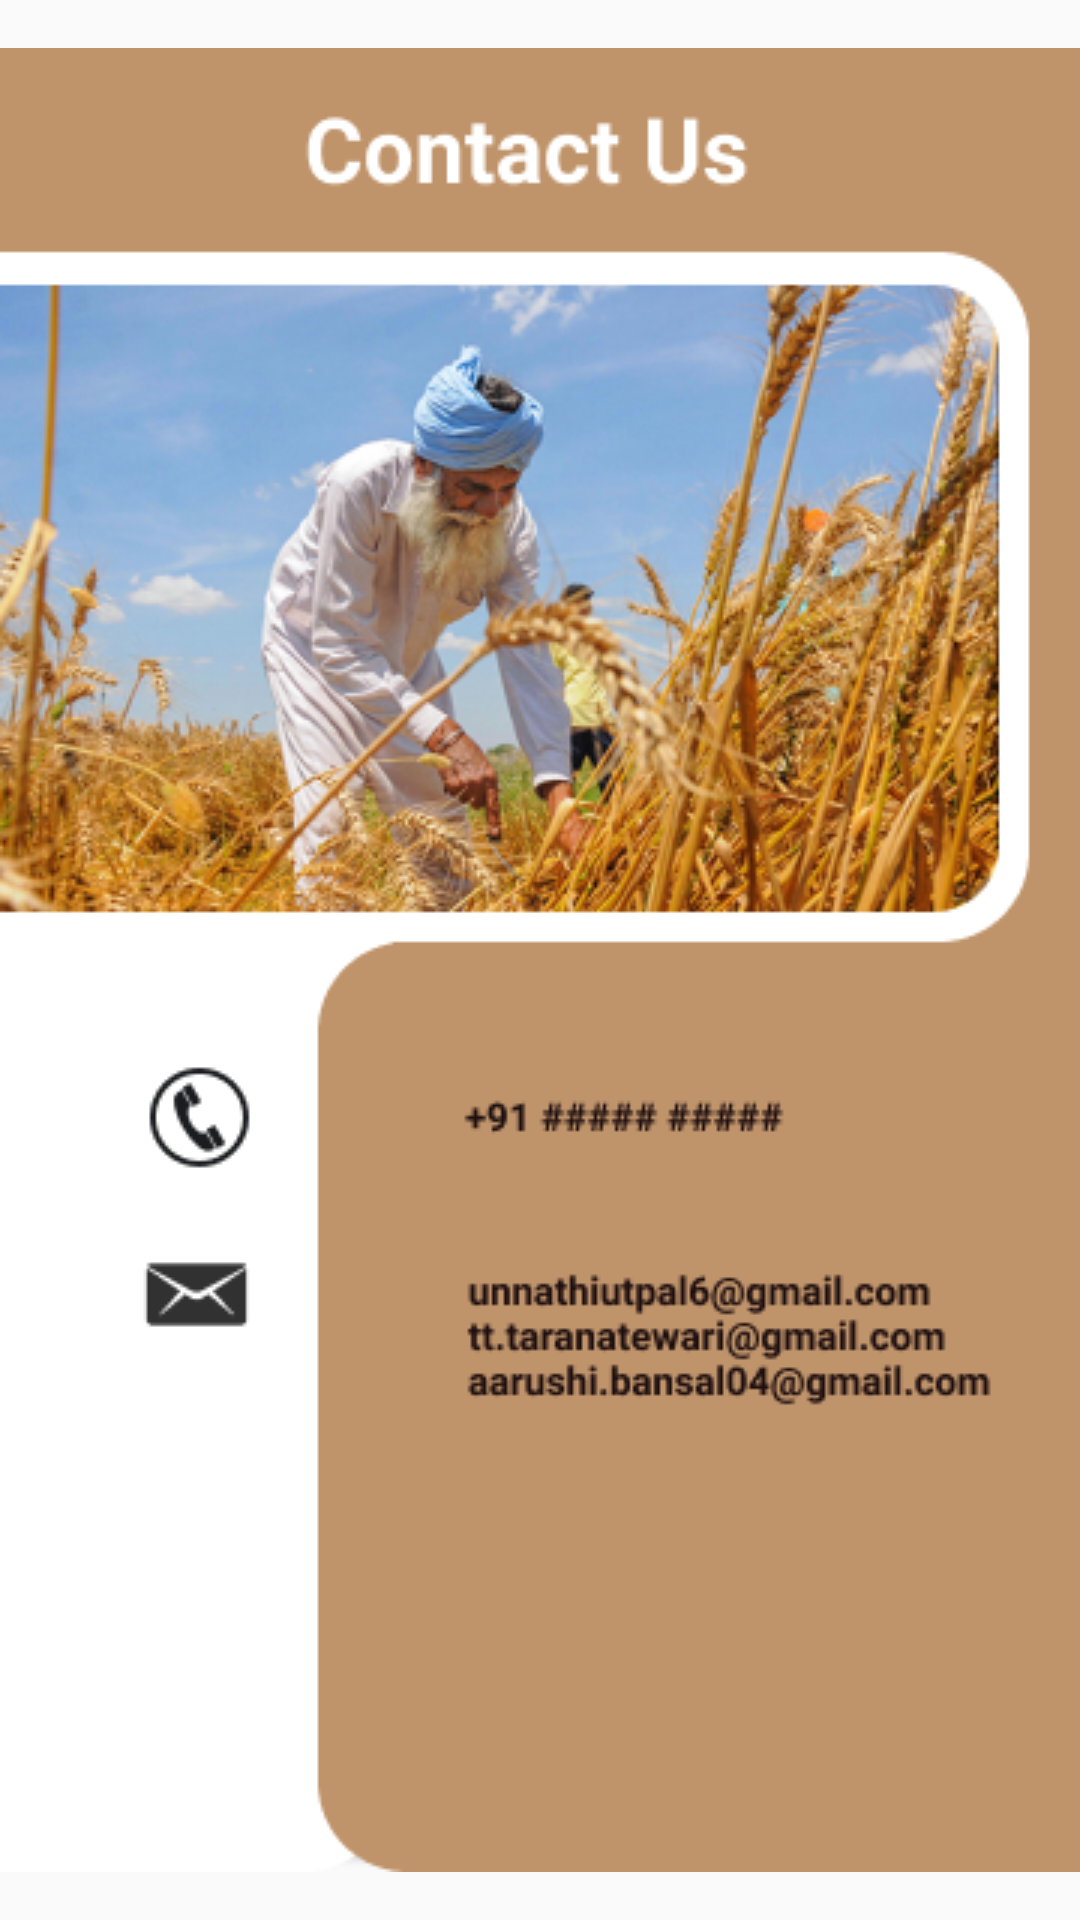

This screen was rendered from an Android layout file. Write that file and the resources it references.
<!-- AndroidManifest.xml: application theme AppTheme.ImageClassification -->
<!-- res/layout/contact_us_fragment.xml -->
<?xml version="1.0" encoding="utf-8"?>
<FrameLayout xmlns:android="http://schemas.android.com/apk/res/android"
    xmlns:app="http://schemas.android.com/apk/res-auto"
    xmlns:tools="http://schemas.android.com/tools"
    android:layout_width="wrap_content"
    android:layout_height="wrap_content"
    tools:context=".ContactUsFragment">

    <ImageView
        android:id="@+id/imageView2"
        android:layout_width="match_parent"
        android:layout_height="match_parent"
        android:src="@drawable/contact_us2" />
</FrameLayout>
<!-- resources referenced by this layout -->
<resources>
  <!-- drawable contact_us2: png bitmap (drawable, 188136 bytes) -->
  <style name="AppTheme.ImageClassification" parent="Theme.AppCompat.Light.NoActionBar">
          
          <item name="colorPrimary">#3E3E3E</item>
          <item name="colorPrimaryDark">#3E3E3E</item>
          <item name="colorAccent">#3E3E3E</item>
      </style>
</resources>
